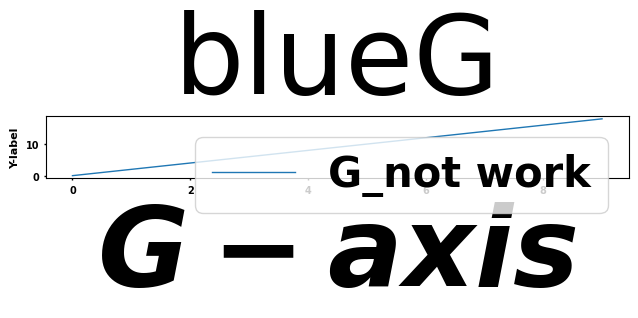

Source code (Python):
"""
Created on Sun May 30 04:38:48 2021

@author: anup
"""
import matplotlib as mpl 
import numpy as np
import matplotlib.pyplot as plt

############ restore default  
plt.rcdefaults()

### for one coloumn 
rc_fonts = { "font.size": 7, 'axes.titlesize': 10, "axes.labelsize": 8, "xtick.labelsize": 7,
            "ytick.labelsize": 7, "lines.linewidth": 1}

###font.size work for legend

mpl.rcParams.update(rc_fonts)
mpl.rcParams["font.weight"] = "bold" 
mpl.rcParams["axes.labelweight"] = "bold"

# set tick width
mpl.rcParams['xtick.major.size'] = 1.5
mpl.rcParams['xtick.major.width'] = 1
mpl.rcParams['xtick.minor.size'] = 1
mpl.rcParams['xtick.minor.width'] = 1
mpl.rcParams['ytick.major.size'] = 1.5
mpl.rcParams['ytick.major.width'] = 1
mpl.rcParams['ytick.minor.size'] = 1
mpl.rcParams['ytick.minor.width'] = 1


# # set tick width
# mpl.rcParams['xtick.major.size'] = 1.5*2
# mpl.rcParams['xtick.major.width'] = 1
# mpl.rcParams['xtick.minor.size'] = 1*2
# mpl.rcParams['xtick.minor.width'] = 1
# mpl.rcParams['ytick.major.size'] = 1.5*2
# mpl.rcParams['ytick.major.width'] = 1
# mpl.rcParams['ytick.minor.size'] = 1*2
# mpl.rcParams['ytick.minor.width'] = 1




# print font family and font

# set the font globally
plt.rcParams.update({'font.family':'sans-serif'}) ### update font family
# plt.rcParams.update({'font.sans-serif':'Arial'})  ### Update the font style
# print(plt.rcParams['font.family'])   ### shows cuurent font family
# print(plt.rcParams['font.sans-serif'])  # shows list of fonts in sans-serif


# font_family = plt.rcParams['font.family']
# print("font_family is " + font_family[0])
# cur_font = 'font.' + font_family[0]
# plt.rcParams.update({'font.sans-serif':'Arial'})
# print("font style is " + plt.rcParams[cur_font][0])


# from matplotlib.font_manager import findfont, FontProperties
# font = findfont(FontProperties(family=['Arial']))
# mpl.font_manager.findfont(mpl.font_manager.FontProperties(family=font))

# print("Current font:" + font)


from matplotlib import font_manager

font_dirs = ['/media/anup/Backup Plus/script/python/Arial_Font/']
font_files = font_manager.findSystemFonts(fontpaths=font_dirs)

for font_file in font_files:
    font_manager.fontManager.addfont(font_file)

### set font
plt.rcParams['font.family'] = 'Arial'

plt.rcParams['mathtext.fontset'] = 'cm'

#plt.rcParams["mathtext.default"]

# import matplotlib.mathtext as mathtext
# mathtext.custom.sup2 = 0.5  # default 0.5



plt.rcParams['mathtext.fontset'] = 'custom'
plt.rcParams['mathtext.it'] = 'Arial:italic'
plt.rcParams['mathtext.rm'] = 'Arial'

# import matplotlib.mathtext as mathtext
# mathtext.sup1 = 0.3  # default 0.5


# import matplotlib

# matplotlib.mathtext.SHRINK_FACTOR = 0.9
# matplotlib.mathtext.GROW_FACTOR = 1 / 0.9



################# mathtext.default:regular leads to mathfont same as outside $$ fonts

# import matplotlib.pyplot as plt
# from matplotlib import mathtext

# plt.rcParams.update({
#     'text.usetex':False,
#     'font.family':'sans-serif',
#     'font.sans-serif':['Arial'],
#     'mathtext.default':'regular',
#     })


fig, ax = plt.subplots(figsize = (6.5,3.2))

x  =  np.arange(0,10,1)
y  =  2*x

ax.plot(x, y)
ax.set_xlabel(xlabel='$G-axis$')
ax.set_ylabel("Y-label")
ax.legend(["G_not work", "orange"])
ax.set_title("blueG")

ax.set_xlabel(xlabel='$G-axis$', fontsize = 80)
ax.legend(["G_not work", "orange"], fontsize = 30)
ax.set_title("blueG", fontsize = 80)

plt.tight_layout()
plt.savefig('rc_param.png', dpi=300)
